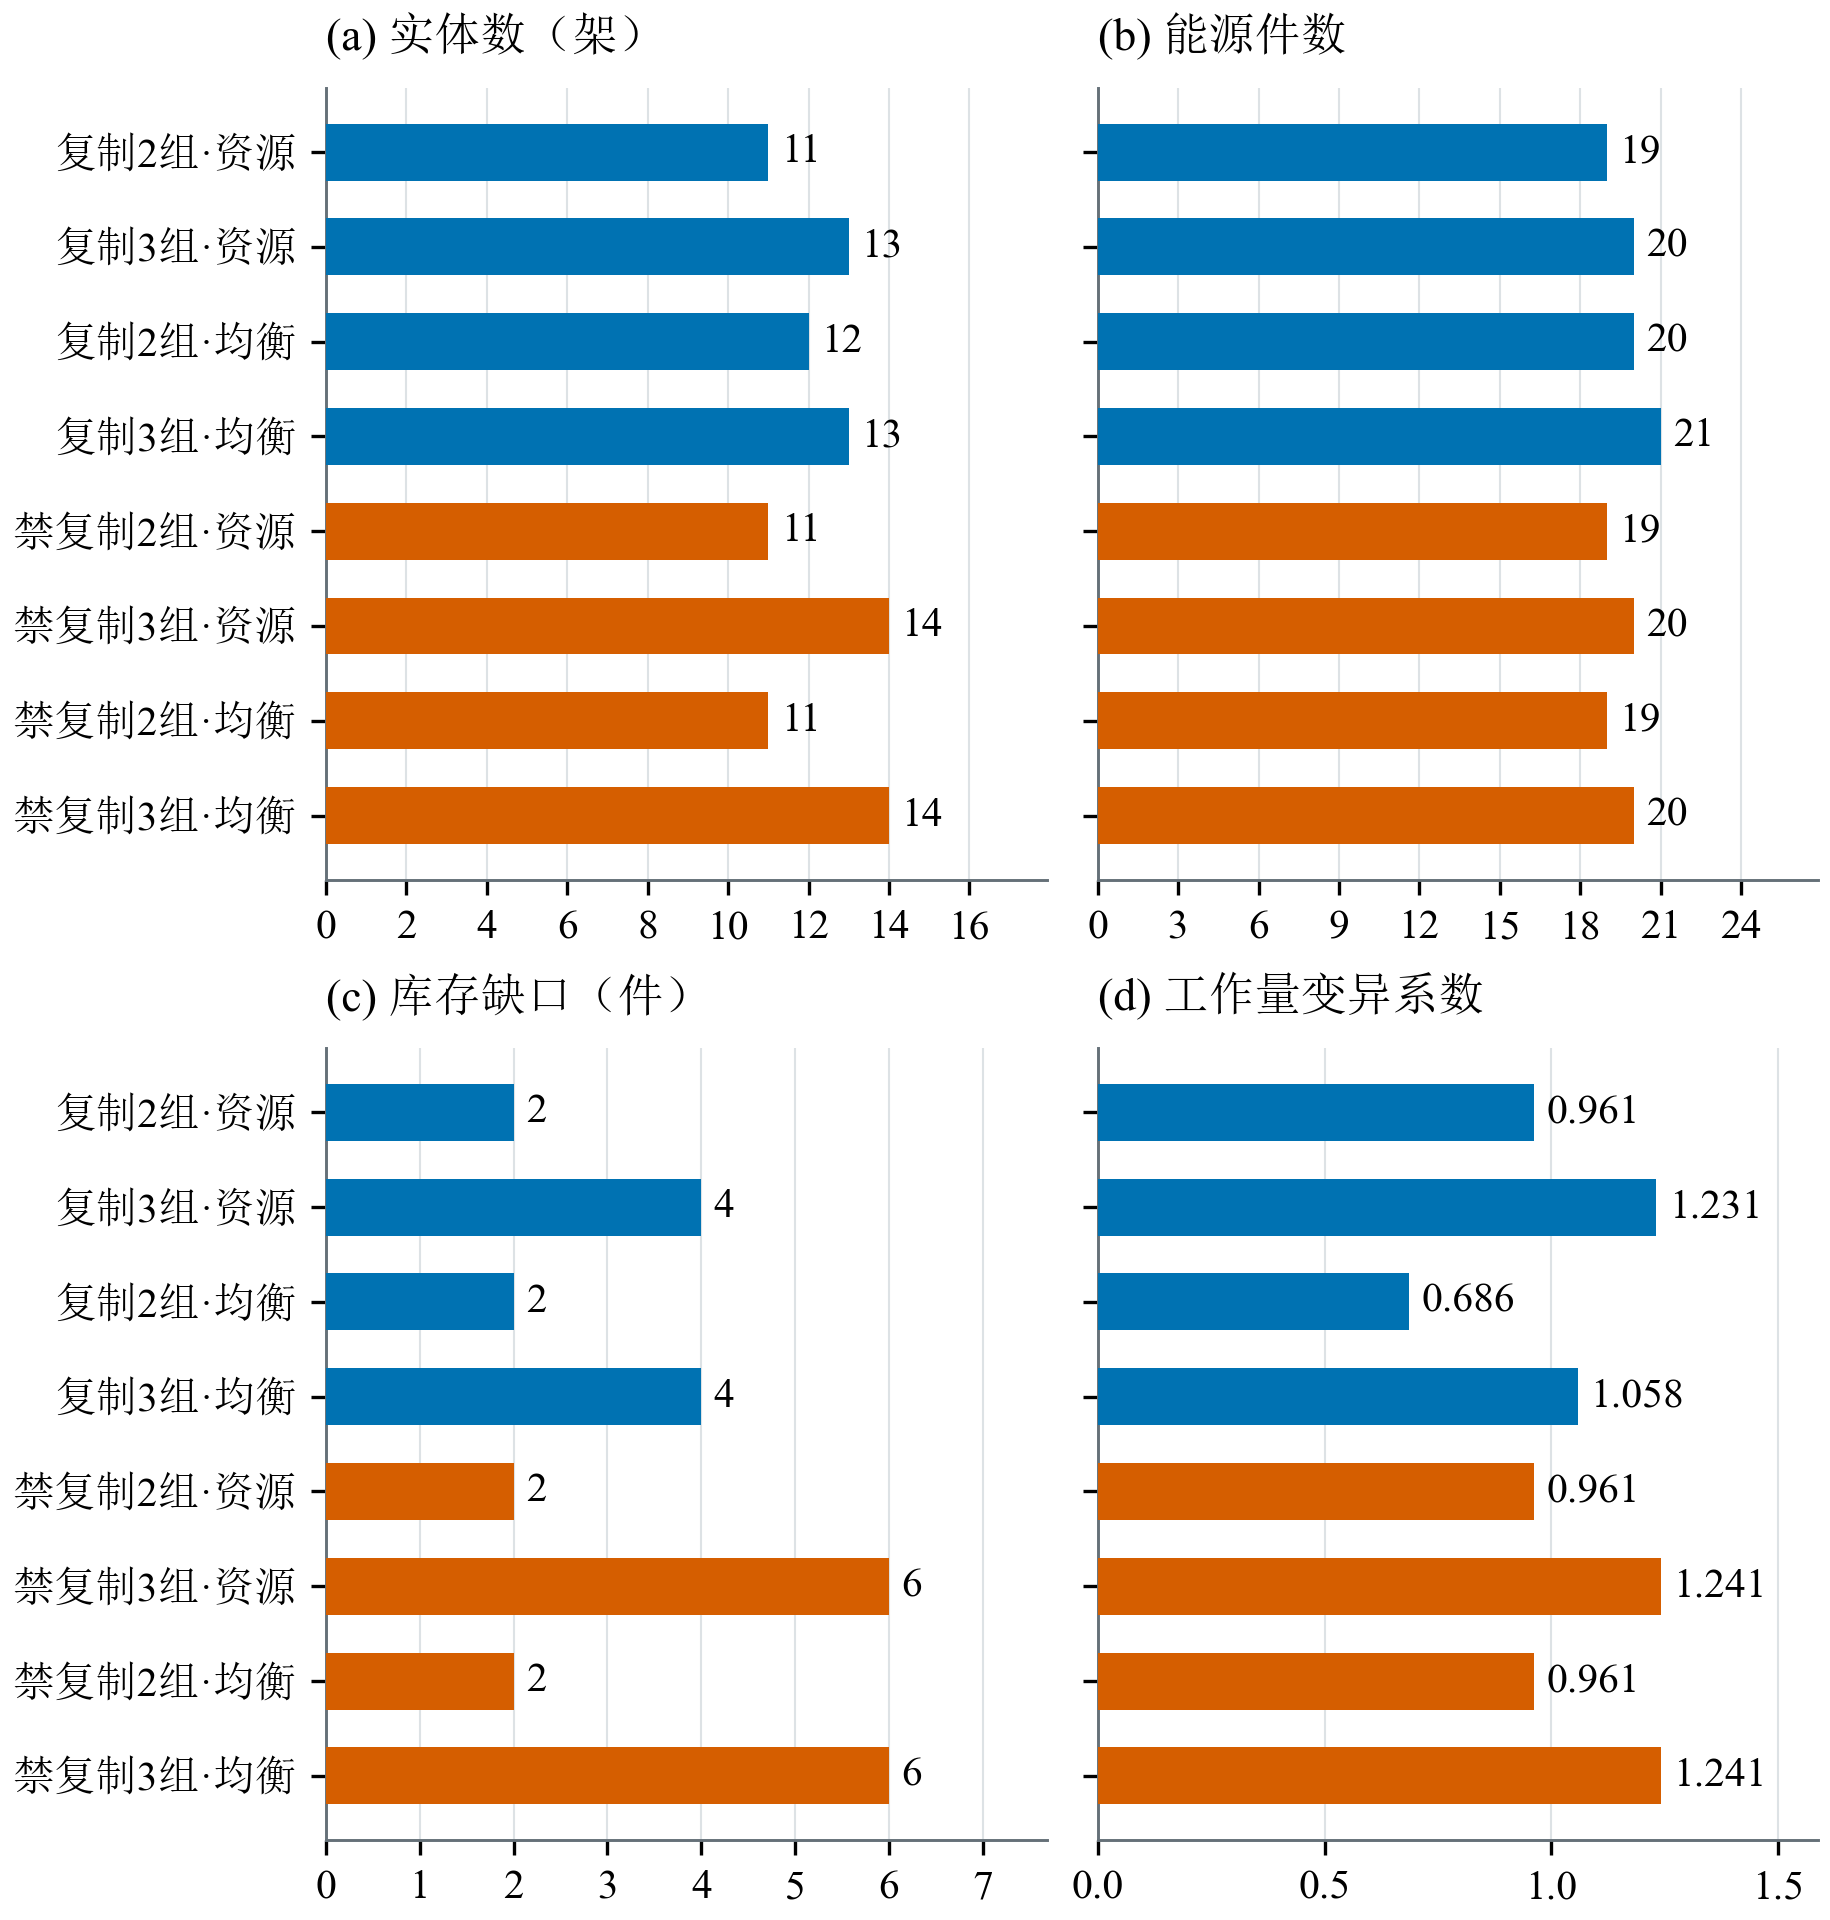

The file beside this chart, header and first rows:
方案, 口径, 分组数, 选择顺序, 实体数, 能源件数, 库存缺口, 工作量CV
复制2组·资源, 复制, 2, 资源, 11, 19, 2, 0.961
复制3组·资源, 复制, 3, 资源, 13, 20, 4, 1.231
复制2组·均衡, 复制, 2, 均衡, 12, 20, 2, 0.6857
复制3组·均衡, 复制, 3, 均衡, 13, 21, 4, 1.058
禁复制2组·资源, 禁复制, 2, 资源, 11, 19, 2, 0.961
禁复制3组·资源, 禁复制, 3, 资源, 14, 20, 6, 1.241
禁复制2组·均衡, 禁复制, 2, 均衡, 11, 19, 2, 0.961
禁复制3组·均衡, 禁复制, 3, 均衡, 14, 20, 6, 1.241
